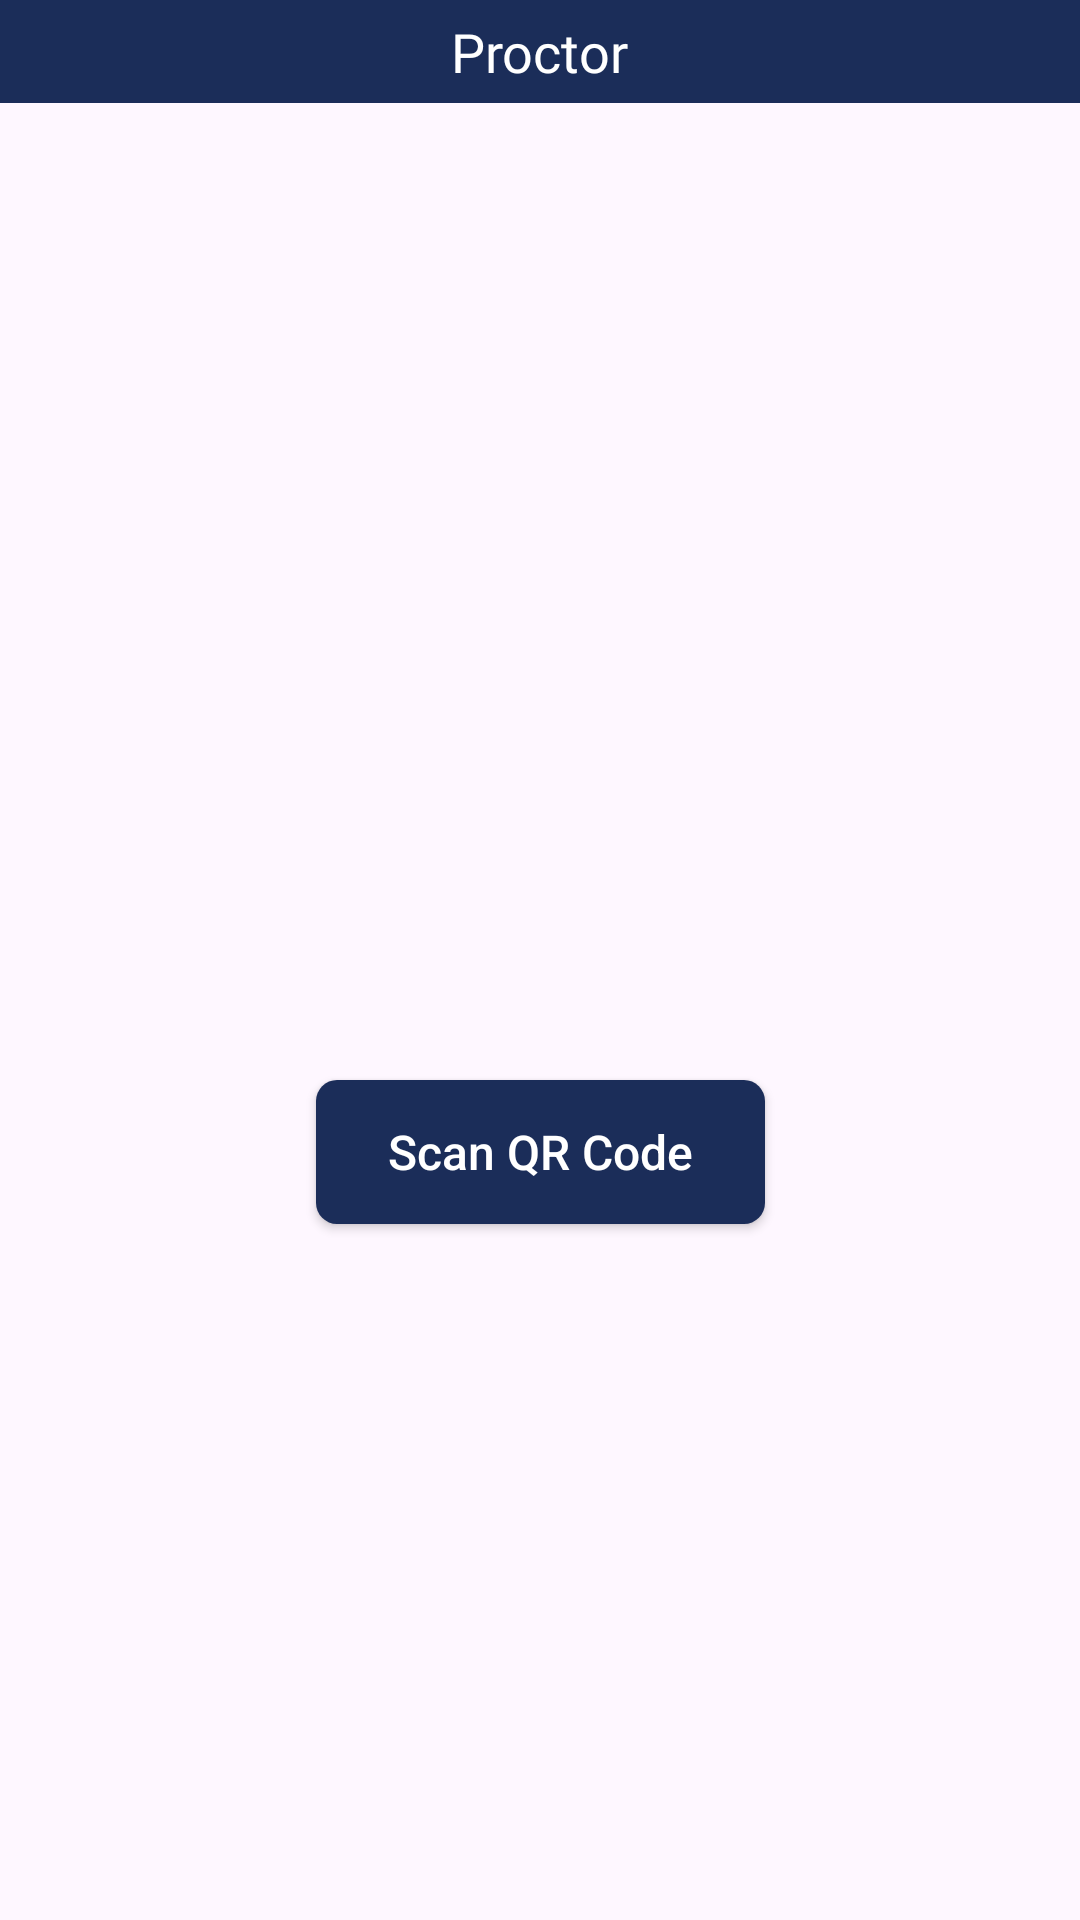

Layout XML and referenced resources for this Android screen:
<!-- AndroidManifest.xml: application theme Theme.MyProctor -->
<!-- res/layout/activity_login.xml -->
<?xml version="1.0" encoding="utf-8"?>
<androidx.constraintlayout.widget.ConstraintLayout xmlns:android="http://schemas.android.com/apk/res/android"
    xmlns:app="http://schemas.android.com/apk/res-auto"
    xmlns:tools="http://schemas.android.com/tools"
    android:layout_width="match_parent"
    android:layout_height="match_parent"
    android:gravity="center">

    <androidx.constraintlayout.widget.ConstraintLayout
        android:id="@+id/constraintLayout"
        android:layout_width="match_parent"
        android:layout_height="wrap_content"
        app:layout_constraintTop_toTopOf="parent"
        tools:ignore="MissingConstraints">

        <include
            android:id="@+id/include"
            layout="@layout/toolbar_min_layout"
            app:layout_constraintBottom_toBottomOf="parent"
            app:layout_constraintEnd_toEndOf="parent"
            app:layout_constraintStart_toStartOf="parent"
            app:layout_constraintTop_toTopOf="parent" />

    </androidx.constraintlayout.widget.ConstraintLayout>

    <androidx.appcompat.widget.AppCompatButton
        android:id="@+id/scanQR_btn"
        android:layout_width="wrap_content"
        android:layout_height="wrap_content"
        android:background="@drawable/btn_primary"
        android:padding="@dimen/margin_card_medium"
        android:paddingStart="@dimen/margin_large"
        android:textSize="@dimen/margin_medium_2"
        android:paddingEnd="@dimen/margin_large"
        android:text="@string/scan_qr_code"
        android:textAlignment="center"
        android:textAllCaps="false"
        android:textColor="@color/white"
        app:layout_constraintBottom_toBottomOf="parent"
        app:layout_constraintEnd_toEndOf="parent"
        app:layout_constraintStart_toStartOf="parent"
        android:drawablePadding="5dp"
        app:layout_constraintTop_toBottomOf="@+id/constraintLayout"
        android:drawableEnd="@drawable/baseline_qr_code_scanner_24"
        app:layout_constraintVertical_bias="0.584" />
</androidx.constraintlayout.widget.ConstraintLayout>
<!-- res/layout/toolbar_min_layout.xml (included above) -->
<?xml version="1.0" encoding="utf-8"?>
<RelativeLayout xmlns:android="http://schemas.android.com/apk/res/android"
    android:layout_width="match_parent"
    android:layout_height="wrap_content"
    android:background="@color/cl_primary">

    <TextView
        android:id="@+id/tv_scanning"
        android:layout_width="wrap_content"
        android:layout_height="wrap_content"
        android:layout_centerInParent="true"
        android:paddingVertical="5dp"
        android:fontFamily="@font/lemon_milklight"
        android:text="Proctor"
        android:textColor="@color/white"
        android:textSize="18sp" />

</RelativeLayout>
<!-- resources referenced by this layout -->
<resources>
  <color name="cl_primary">#1B2D59</color>
  <color name="white">#FFFFFFFF</color>
  <dimen name="margin_card_medium">6dp</dimen>
  <dimen name="margin_large">24dp</dimen>
  <dimen name="margin_medium_2">16dp</dimen>
  <!-- drawable btn_primary (drawable) -->
  <shape xmlns:android="http://schemas.android.com/apk/res/android"
      android:shape="rectangle">
      <solid android:color="@color/cl_primary" />
      <corners android:radius="7dp" />
  </shape>
  <string name="scan_qr_code">Scan QR Code</string>
  <style name="Theme.MyProctor" parent="Base.Theme.MyProctor" />
  <style name="Base.Theme.MyProctor" parent="Theme.Material3.DayNight.NoActionBar">
          
          
      </style>
</resources>
